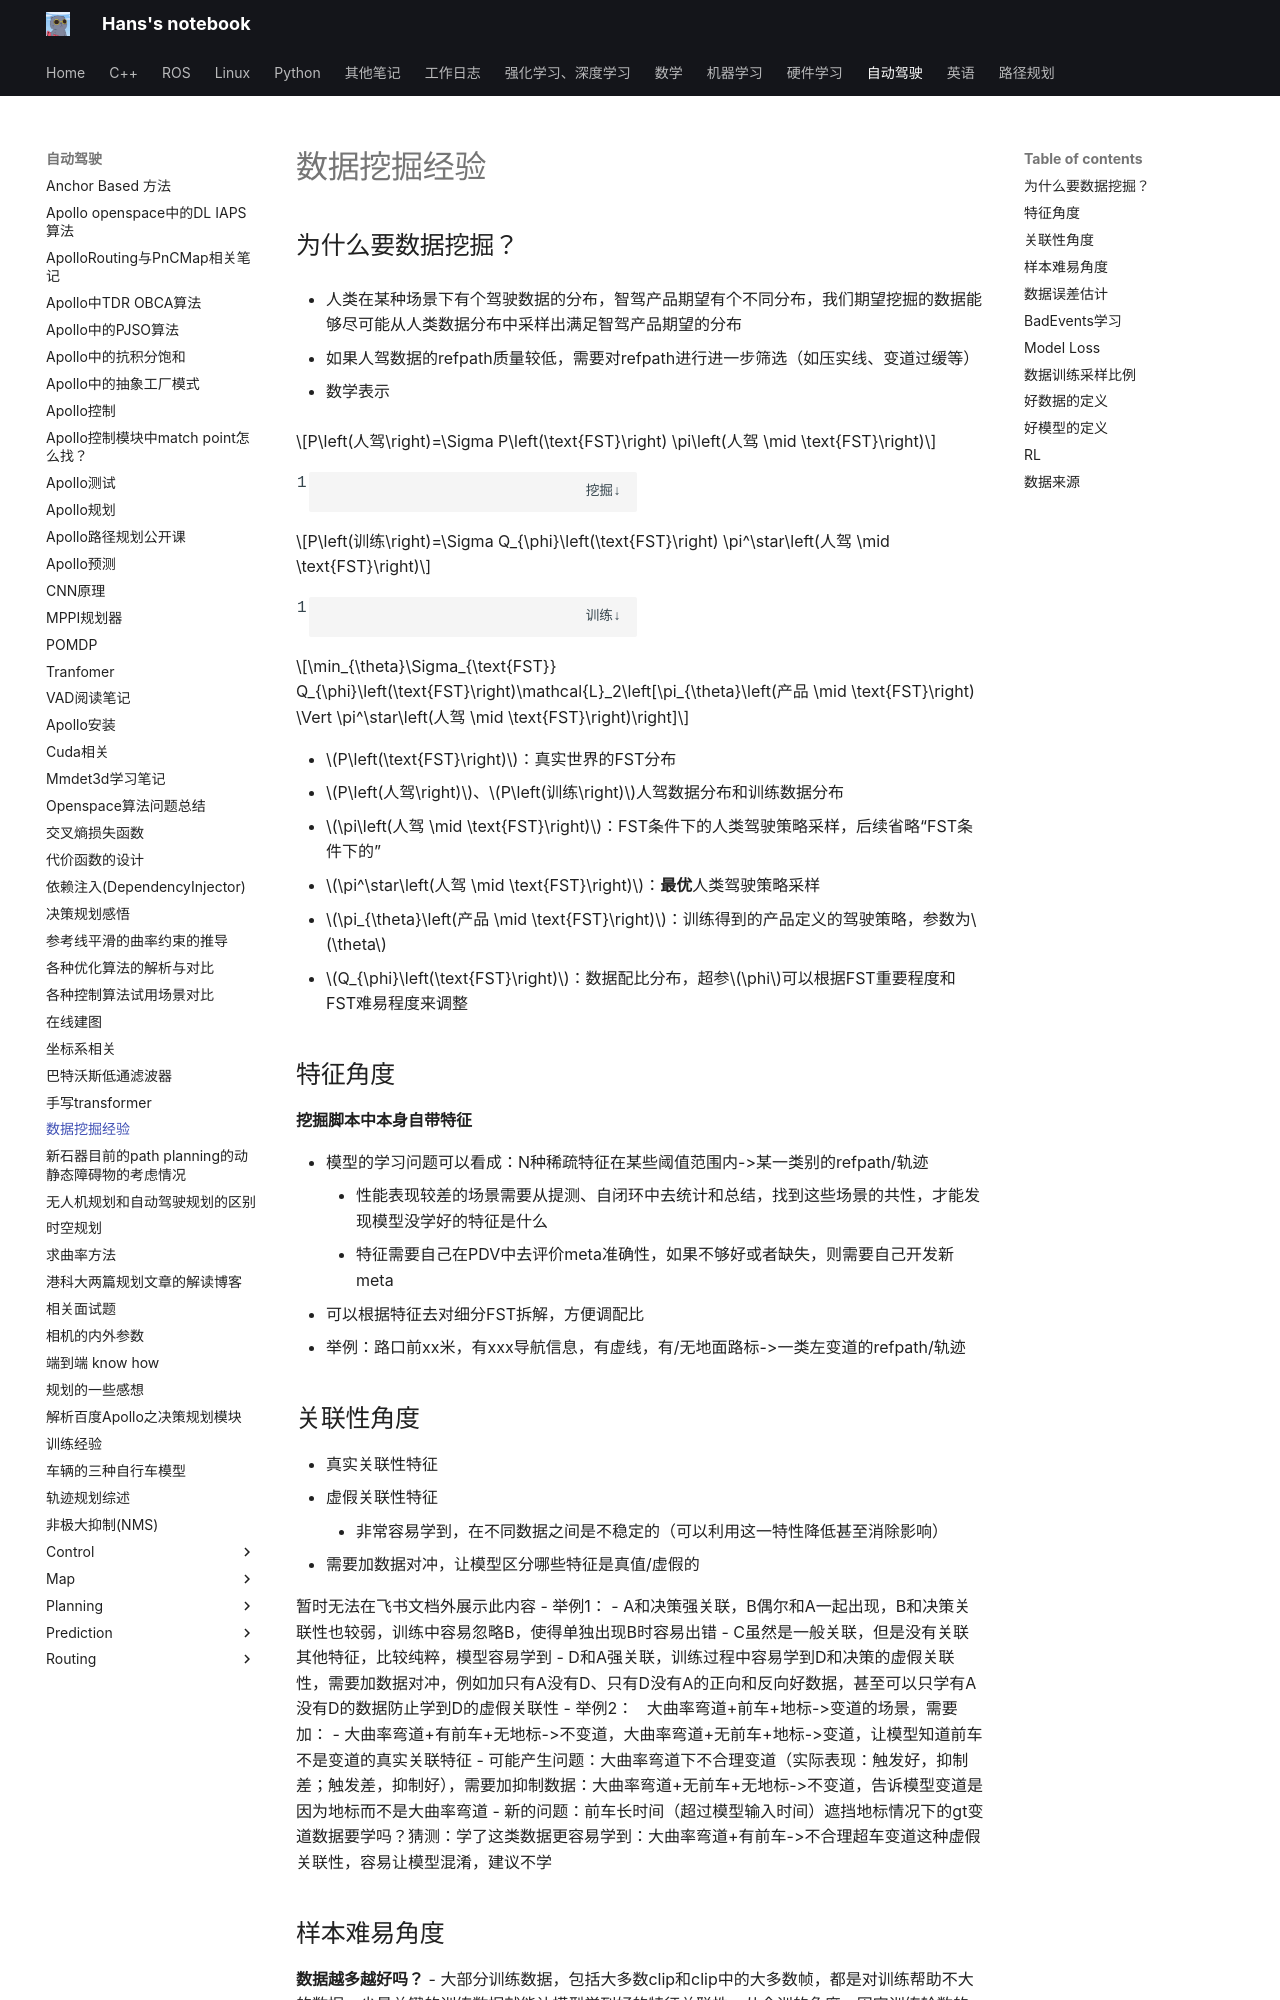

repository: hs867785578/my_note · page: 自动驾驶/数据挖掘经验/index.html · generator: mkdocs


##  为什么要数据挖掘？

- 人类在某种场景下有个驾驶数据的分布，智驾产品期望有个不同分布，我们期望挖掘的数据能够尽可能从人类数据分布中采样出满足智驾产品期望的分布
    
- 如果人驾数据的refpath质量较低，需要对refpath进行进一步筛选（如压实线、变道过缓等）
    
- 数学表示

$$P\left(人驾\right)=\Sigma P\left(\text{FST}\right) \pi\left(人驾 \mid \text{FST}\right)$$

									挖掘↓

$$P\left(训练\right)=\Sigma Q_{\phi}\left(\text{FST}\right) \pi^\star\left(人驾 \mid \text{FST}\right)$$

									训练↓

$$\min_{\theta}\Sigma_{\text{FST}} Q_{\phi}\left(\text{FST}\right)\mathcal{L}_2\left[\pi_{\theta}\left(产品 \mid \text{FST}\right) \Vert \pi^\star\left(人驾 \mid \text{FST}\right)\right]$$

- $P\left(\text{FST}\right)$：真实世界的FST分布
- $P\left(人驾\right)$、$P\left(训练\right)$人驾数据分布和训练数据分布
- $\pi\left(人驾 \mid \text{FST}\right)$：FST条件下的人类驾驶策略采样，后续省略“FST条件下的”
- $\pi^\star\left(人驾 \mid \text{FST}\right)$：**最优**人类驾驶策略采样
- $\pi_{\theta}\left(产品 \mid \text{FST}\right)$：训练得到的产品定义的驾驶策略，参数为$\theta$
- $Q_{\phi}\left(\text{FST}\right)$：数据配比分布，超参$\phi$可以根据FST重要程度和FST难易程度来调整

## 特征角度

**挖掘脚本中本身自带特征**

- 模型的学习问题可以看成：N种稀疏特征在某些阈值范围内->某一类别的refpath/轨迹
    - 性能表现较差的场景需要从提测、自闭环中去统计和总结，找到这些场景的共性，才能发现模型没学好的特征是什么
    - 特征需要自己在PDV中去评价meta准确性，如果不够好或者缺失，则需要自己开发新meta
- 可以根据特征去对细分FST拆解，方便调配比
- 举例：路口前xx米，有xxx导航信息，有虚线，有/无地面路标->一类左变道的refpath/轨迹
